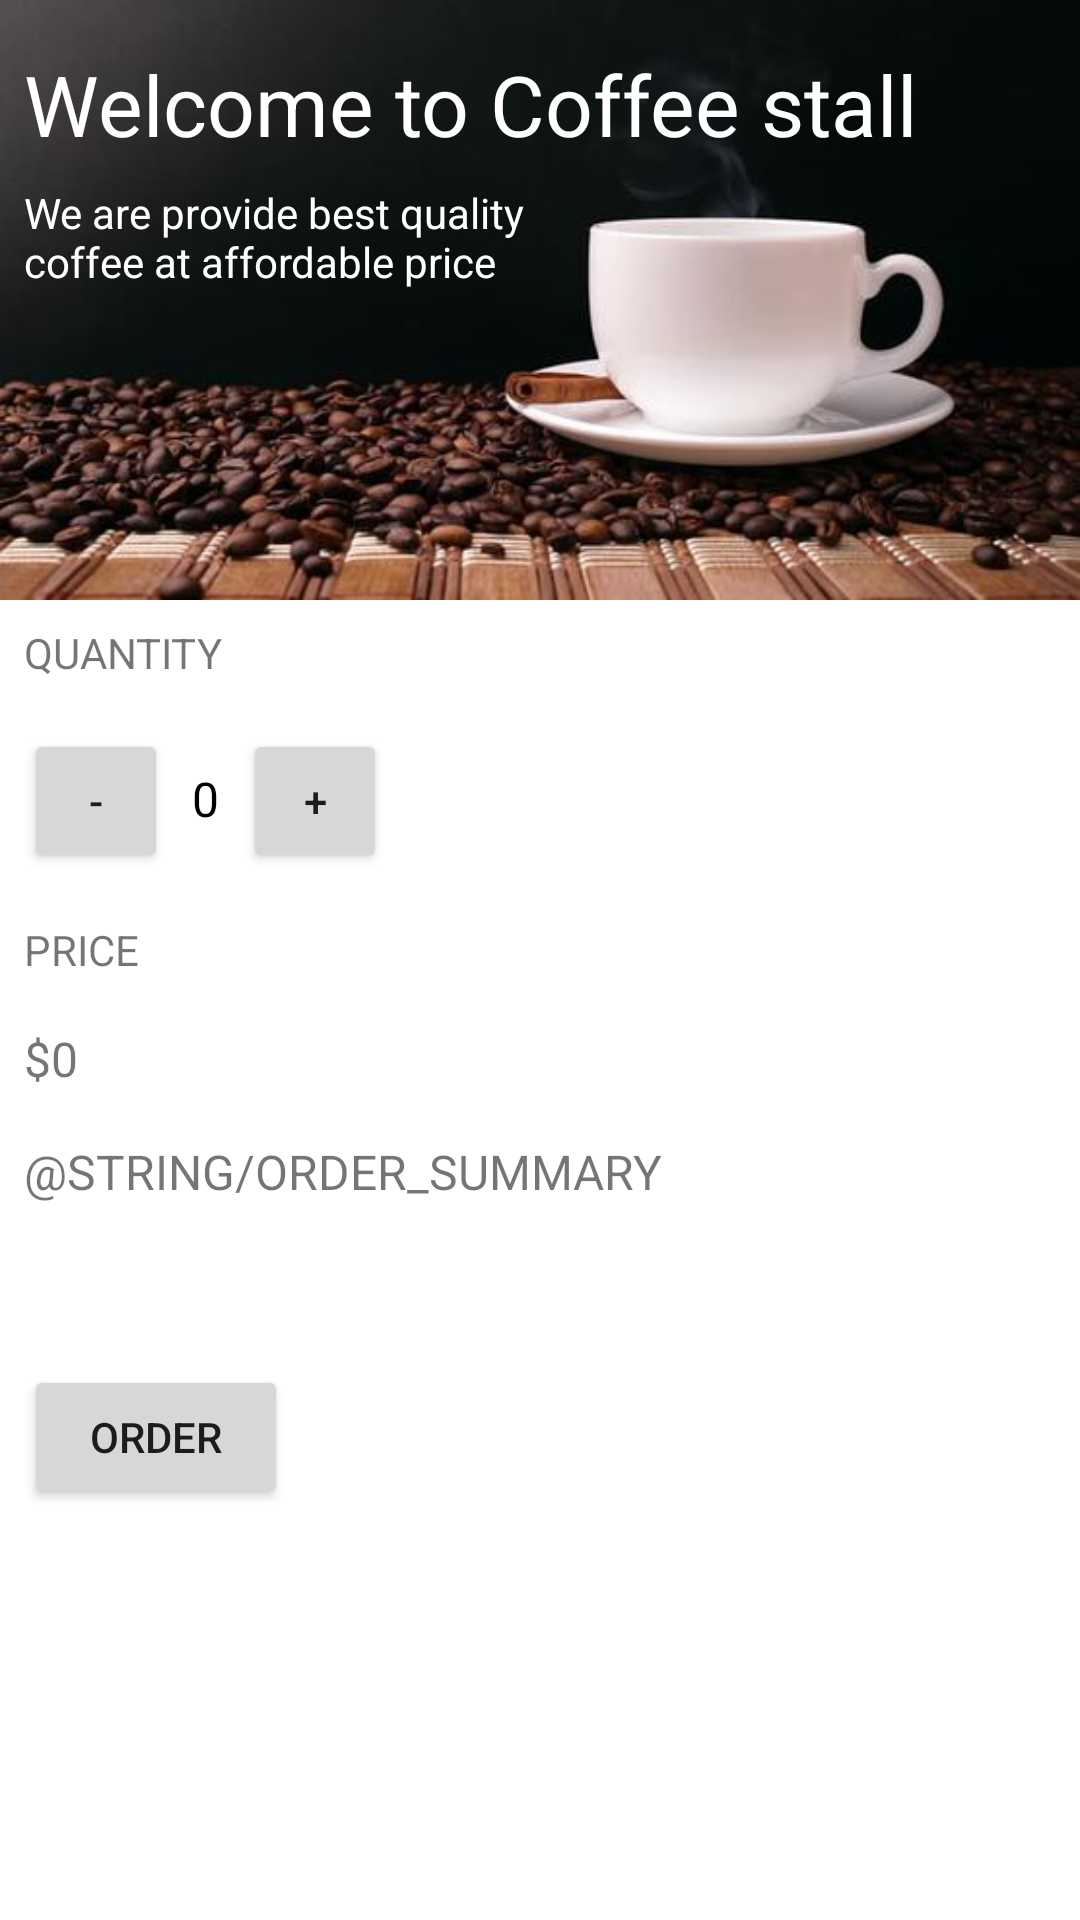

Write the Android layout XML for this screen, with the resource values it uses.
<!-- AndroidManifest.xml: application theme Theme.CoffeeOrderApp -->
<!-- res/layout/activity_main.xml -->
<?xml version="1.0" encoding="utf-8"?>
<LinearLayout xmlns:android="http://schemas.android.com/apk/res/android"
    xmlns:app="http://schemas.android.com/apk/res-auto"
    xmlns:tools="http://schemas.android.com/tools"
    android:layout_width="match_parent"
    android:layout_height="match_parent"
    android:orientation="vertical"
    tools:context=".MainActivity">

    <RelativeLayout
        android:layout_width="match_parent"
        android:layout_height="wrap_content">

        <ImageView
            android:layout_width="match_parent"
            android:layout_height="200dp"
            android:scaleType="fitXY"
            android:src="@drawable/coffee" />

        <TextView
            android:id="@+id/header_text_view"
            android:layout_width="wrap_content"
            android:layout_height="wrap_content"
            android:layout_alignParentStart="true"
            android:layout_alignParentLeft="true"
            android:layout_marginStart="@dimen/margin_8dp"
            android:layout_marginLeft="@dimen/margin_8dp"
            android:layout_marginTop="@dimen/margin_16dp"
            android:text="@string/greet_message"
            android:textColor="@color/white"
            android:textSize="28sp" />

        <TextView
            android:layout_width="200dp"
            android:layout_height="wrap_content"
            android:layout_below="@+id/header_text_view"
            android:layout_alignParentStart="true"
            android:layout_alignParentLeft="true"
            android:layout_marginStart="@dimen/margin_8dp"
            android:layout_marginLeft="@dimen/margin_8dp"
            android:layout_marginTop="@dimen/margin_8dp"
            android:text="@string/slogan"
            android:textColor="@color/white" />
    </RelativeLayout>

    <TextView
        android:layout_width="match_parent"
        android:layout_height="wrap_content"
        android:layout_marginStart="@dimen/margin_8dp"
        android:layout_marginLeft="@dimen/margin_8dp"
        android:layout_marginTop="@dimen/margin_8dp"
        android:layout_marginBottom="@dimen/margin_16dp"
        android:text="@string/quantity_label"
        android:textAllCaps="true" />

    <LinearLayout
        android:layout_width="match_parent"
        android:layout_height="wrap_content"
        android:layout_marginStart="@dimen/margin_8dp"
        android:layout_marginLeft="@dimen/margin_8dp"
        android:orientation="horizontal">

        <Button
            android:layout_width="@dimen/width_48dp"
            android:layout_height="@dimen/width_48dp"
            android:layout_marginEnd="@dimen/margin_8dp"
            android:layout_marginRight="@dimen/margin_8dp"
            android:onClick="decrement"
            android:text="@string/decrement" />

        <TextView
            android:id="@+id/quantity_text_view"
            android:layout_width="wrap_content"
            android:layout_height="wrap_content"
            android:text="@string/initial_quantity"
            android:textAllCaps="true"
            android:textColor="@android:color/black"
            android:textSize="@dimen/text_size_16sp" />

        <Button
            android:layout_width="@dimen/width_48dp"
            android:layout_height="@dimen/width_48dp"
            android:layout_marginStart="@dimen/margin_8dp"
            android:layout_marginLeft="@dimen/margin_8dp"
            android:onClick="increment"
            android:text="@string/increment" />

    </LinearLayout>

    <TextView
        android:layout_width="match_parent"
        android:layout_height="wrap_content"
        android:layout_marginStart="@dimen/margin_8dp"
        android:layout_marginLeft="@dimen/margin_8dp"
        android:layout_marginTop="@dimen/margin_16dp"
        android:text="@string/price_label"
        android:textAllCaps="true" />

    <TextView
        android:id="@+id/price_text_view"
        android:layout_width="match_parent"
        android:layout_height="wrap_content"
        android:layout_marginStart="@dimen/margin_8dp"
        android:layout_marginLeft="@dimen/margin_8dp"
        android:layout_marginTop="@dimen/margin_16dp"
        android:text="@string/initial_price"
        android:textSize="@dimen/text_size_16sp" />

    <TextView
        android:layout_width="match_parent"
        android:layout_height="wrap_content"
        android:layout_marginStart="@dimen/margin_8dp"
        android:layout_marginLeft="@dimen/margin_8dp"
        android:layout_marginTop="@dimen/margin_16dp"
        android:text="@string/order_summary"
        android:textAllCaps="true"
        android:textSize="@dimen/text_size_16sp" />

    <TextView
        android:id="@+id/order_summary_textView"
        android:layout_width="match_parent"
        android:layout_height="wrap_content"
        android:layout_marginStart="@dimen/margin_8dp"
        android:layout_marginLeft="@dimen/margin_8dp"
        android:layout_marginTop="@dimen/margin_16dp"
        android:text=""
        android:textSize="@dimen/text_size_16sp" />

    <Button
        android:layout_width="wrap_content"
        android:layout_height="wrap_content"
        android:layout_marginStart="@dimen/margin_8dp"
        android:layout_marginLeft="@dimen/margin_8dp"
        android:layout_marginTop="@dimen/margin_16dp"
        android:onClick="submitOrder"
        android:text="@string/order_button_text" />

</LinearLayout>
<!-- resources referenced by this layout -->
<resources>
  <color name="white">#FFFFFFFF</color>
  <dimen name="margin_16dp">16dp</dimen>
  <dimen name="margin_8dp">8dp</dimen>
  <dimen name="text_size_16sp">16sp</dimen>
  <dimen name="width_48dp">48dp</dimen>
  <!-- drawable coffee: jpg bitmap (drawable-hdpi, 7577 bytes) -->
  <string name="decrement">-</string>
  <string name="greet_message">Welcome to Coffee stall</string>
  <string name="increment">+</string>
  <string name="initial_price">$0</string>
  <string name="initial_quantity">0</string>
  <string name="order_button_text">Order</string>
  <string name="price_label">Price</string>
  <string name="quantity_label">Quantity</string>
  <string name="slogan">We are provide best quality coffee at affordable price</string>
  <style name="Theme.CoffeeOrderApp" parent="Theme.MaterialComponents.DayNight.NoActionBar">
  
          
          <item name="colorPrimary">@color/purple_500</item>
          <item name="colorPrimaryVariant">#2B1D1D</item>
          <item name="colorOnPrimary">@color/white</item>
  
          
          <item name="colorSecondary">@color/teal_200</item>
          <item name="colorSecondaryVariant">@color/teal_700</item>
          <item name="colorOnSecondary">@color/black</item>
  
          
          <item name="android:statusBarColor" tools:targetApi="l">?attr/colorPrimaryVariant</item>
  
          
      </style>
  <color name="purple_500">#FF6200EE</color>
  <color name="teal_200">#FF03DAC5</color>
  <color name="teal_700">#FF018786</color>
  <color name="black">#FF000000</color>
</resources>
